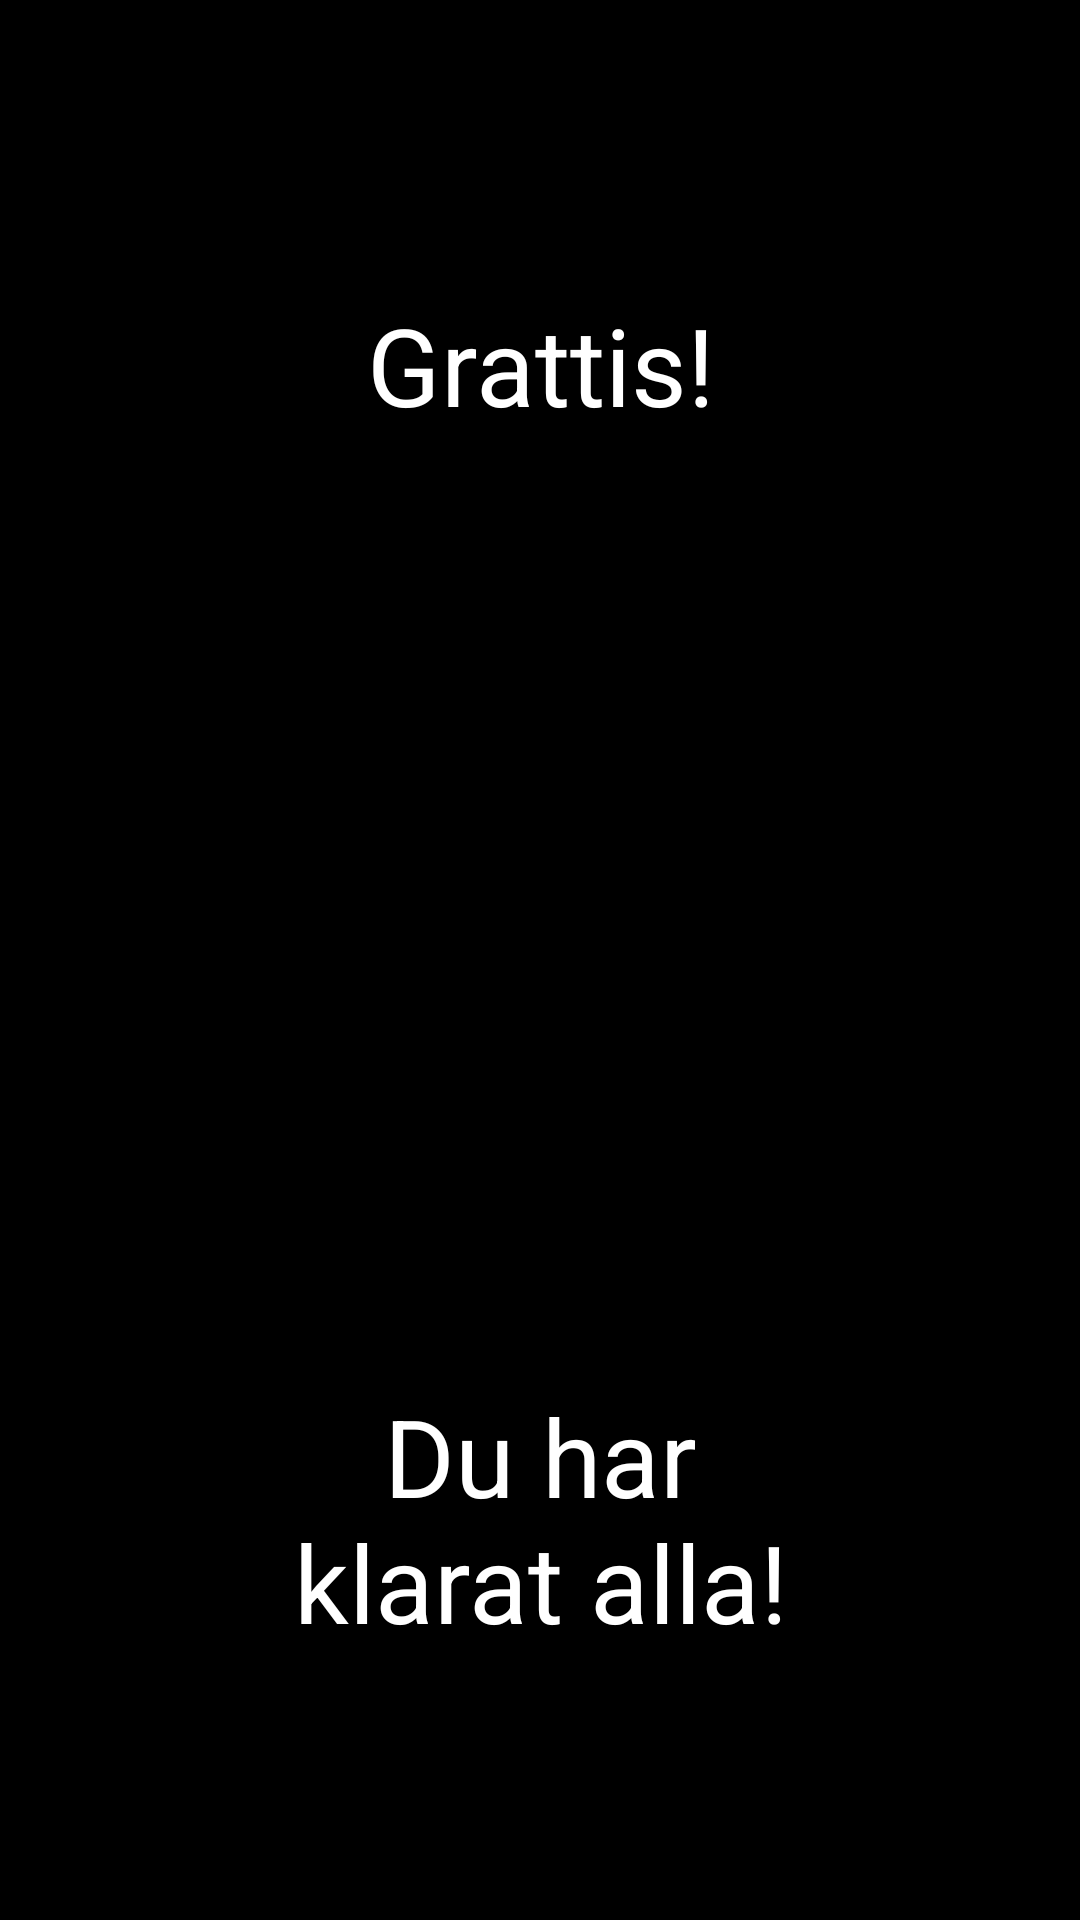

Layout XML and referenced resources for this Android screen:
<!-- AndroidManifest.xml: application theme Theme.Mobilskattjakt -->
<!-- res/layout/winner_screen.xml -->
<?xml version="1.0" encoding="utf-8"?>

<androidx.constraintlayout.widget.ConstraintLayout xmlns:android="http://schemas.android.com/apk/res/android"
    xmlns:app="http://schemas.android.com/apk/res-auto"
    xmlns:tools="http://schemas.android.com/tools"
    android:background="#000000"
    android:layout_width="match_parent"
    android:layout_height="match_parent">

    <TextView
        android:id="@+id/textView4"
        android:layout_width="158dp"
        android:layout_height="83dp"
        android:layout_marginTop="80dp"
        android:gravity="center"
        android:text="Grattis!"
        android:textColor="@android:color/white"
        android:textSize="36sp"
        app:layout_constraintEnd_toEndOf="parent"
        app:layout_constraintStart_toStartOf="parent"
        app:layout_constraintTop_toTopOf="parent" />

    <TextView
        android:id="@+id/textView5"
        android:layout_width="215dp"
        android:layout_height="209dp"
        android:gravity="center"
        android:text="@string/winner"
        android:textSize="50sp"
        app:layout_constraintEnd_toEndOf="parent"
        app:layout_constraintStart_toStartOf="parent"
        app:layout_constraintTop_toBottomOf="@+id/textView4" />

    <TextView
        android:id="@+id/textView6"
        android:layout_width="183dp"
        android:layout_height="101dp"
        android:gravity="center"
        android:text="Du har klarat alla!"
        android:textColor="@android:color/white"
        android:textSize="36sp"
        app:layout_constraintBottom_toBottomOf="parent"
        app:layout_constraintEnd_toEndOf="parent"
        app:layout_constraintStart_toStartOf="parent"
        app:layout_constraintTop_toBottomOf="@+id/textView5" />
</androidx.constraintlayout.widget.ConstraintLayout>
<!-- resources referenced by this layout -->
<resources>
  <string name="winner">🎉🏅🥇🏆🎯</string>
  <style name="Theme.Mobilskattjakt" parent="Theme.MaterialComponents.DayNight.DarkActionBar">
          
          <item name="colorPrimary">@color/purple_500</item>
          <item name="colorPrimaryVariant">@color/purple_700</item>
          <item name="colorOnPrimary">@color/white</item>
          
          <item name="colorSecondary">@color/teal_200</item>
          <item name="colorSecondaryVariant">@color/teal_700</item>
          <item name="colorOnSecondary">@color/black</item>
          
          <item name="android:statusBarColor" tools:targetApi="l">?attr/colorPrimaryVariant</item>
          
      </style>
  <color name="purple_500">#FF6200EE</color>
  <color name="purple_700">#FF3700B3</color>
  <color name="white">#FFFFFFFF</color>
  <color name="teal_200">#FF03DAC5</color>
  <color name="teal_700">#FF018786</color>
  <color name="black">#FF000000</color>
</resources>
